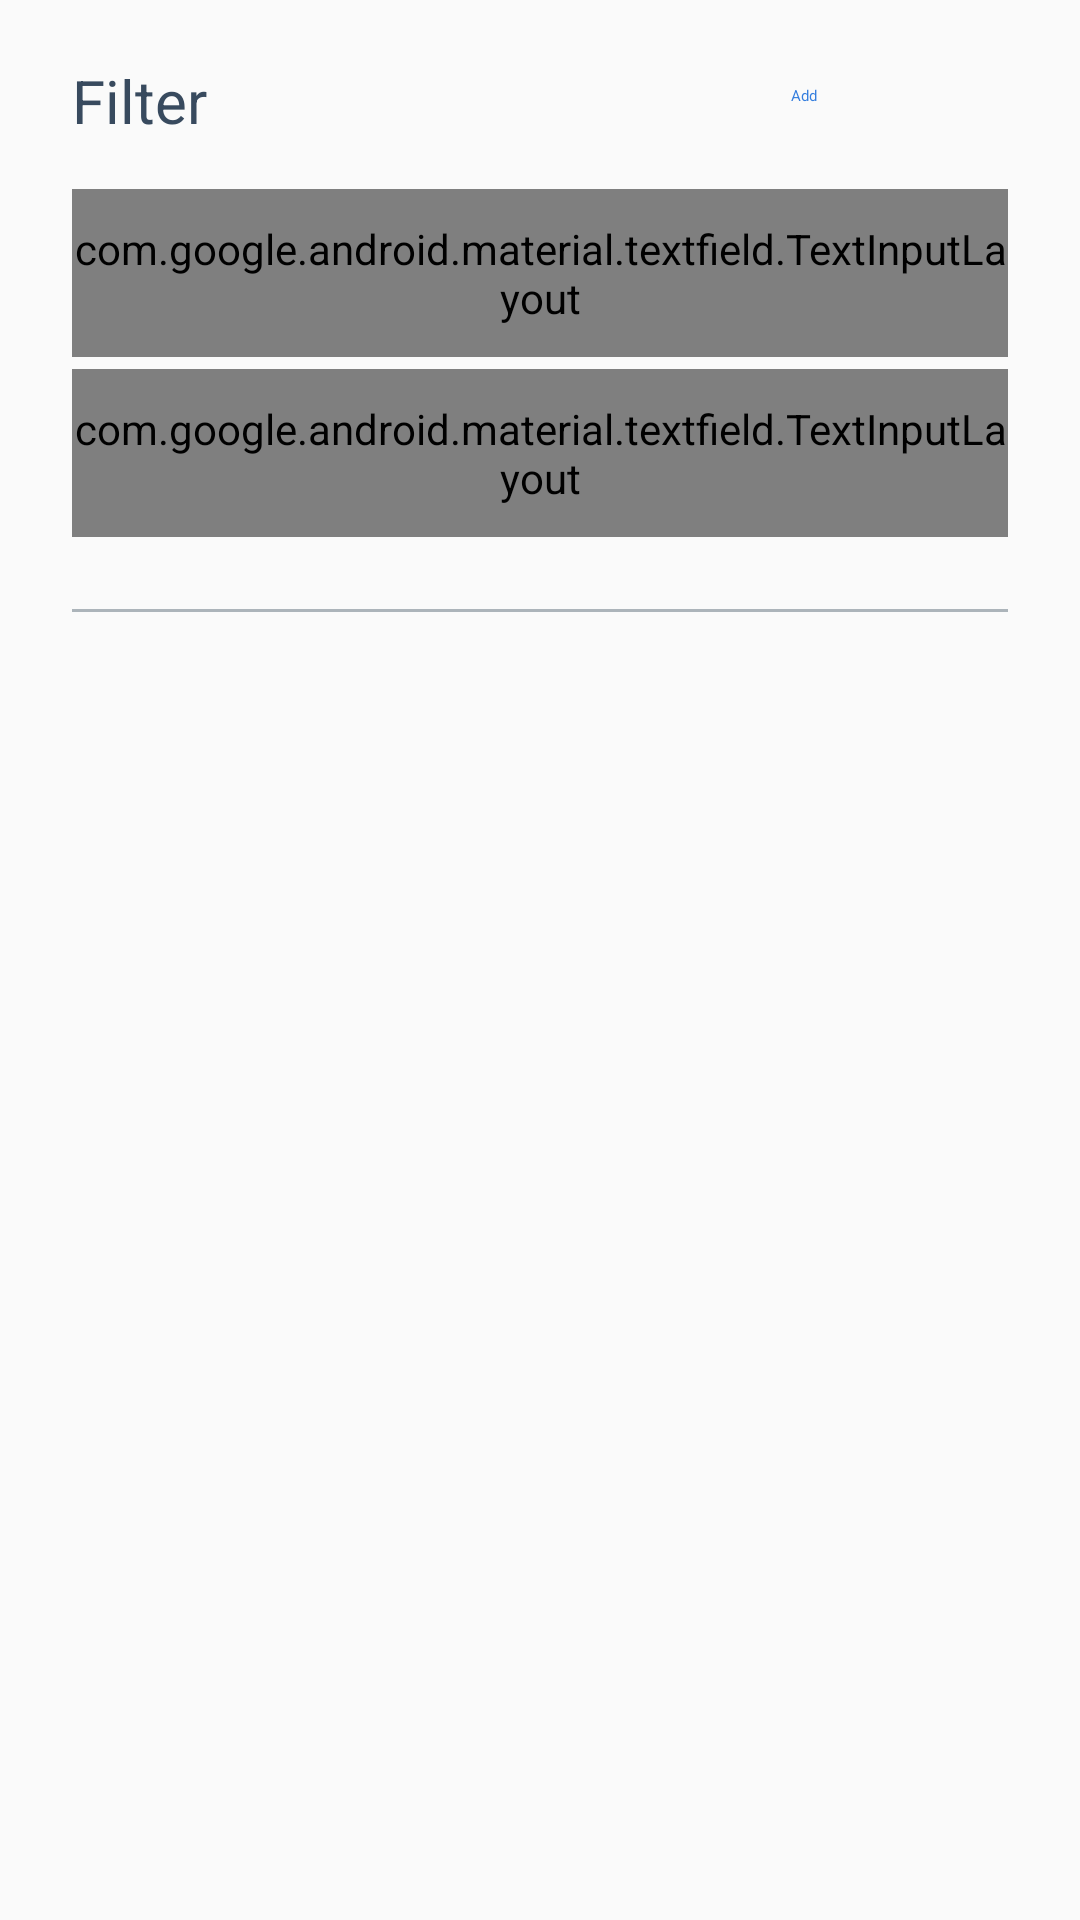

Layout XML and referenced resources for this Android screen:
<!-- AndroidManifest.xml: application theme AppTheme.NoActionBar -->
<!-- res/layout/bottom_sheet_filter.xml -->
<?xml version="1.0" encoding="utf-8"?>
<androidx.constraintlayout.widget.ConstraintLayout xmlns:android="http://schemas.android.com/apk/res/android"
    android:layout_width="match_parent"
    android:layout_height="match_parent"
    xmlns:app="http://schemas.android.com/apk/res-auto"
    android:paddingBottom="8dp"
    android:animateLayoutChanges="true"
    android:backgroundTint="@color/colorForeground">

    <TextView
        android:id="@+id/filter_sheet_title"
        android:layout_width="wrap_content"
        android:layout_height="wrap_content"
        android:layout_marginTop="20dp"
        android:layout_marginStart="24dp"
        android:text="@string/filter"
        android:textSize="20sp"
        android:textColor="@color/colorTitle"
        app:layout_constraintTop_toTopOf="parent"
        app:layout_constraintLeft_toLeftOf="parent"/>

    <ImageButton
        android:id="@+id/filter_btn_close"
        android:layout_width="wrap_content"
        android:layout_height="wrap_content"
        android:layout_marginTop="20dp"
        android:layout_marginEnd="32dp"
        android:background="?attr/selectableItemBackgroundBorderless"
        android:tint="@color/colorAccent"
        android:contentDescription="@string/close_icon"
        app:srcCompat="@drawable/ic_close"
        app:layout_constraintRight_toRightOf="parent"
        app:layout_constraintTop_toTopOf="parent" />

    <Button
        android:id="@+id/filter_btn_add"
        android:layout_width="wrap_content"
        android:layout_height="wrap_content"
        android:layout_marginTop="8dp"
        android:layout_marginEnd="16dp"
        android:text="@string/add"
        style="@style/Widget.MaterialComponents.Button.TextButton"
        app:layout_constraintEnd_toStartOf="@+id/filter_btn_close"
        app:layout_constraintTop_toTopOf="parent" />

    <com.google.android.material.textfield.TextInputLayout
        android:id="@+id/filter_input_start_layout"
        android:layout_width="match_parent"
        android:layout_height="56dp"
        android:layout_marginStart="24dp"
        android:layout_marginTop="16dp"
        android:layout_marginEnd="24dp"
        android:hint="@string/start"
        style="@style/Widget.MaterialComponents.TextInputLayout.OutlinedBox"
        app:errorEnabled="true"
        app:layout_constraintEnd_toEndOf="parent"
        app:layout_constraintStart_toStartOf="parent"
        app:layout_constraintTop_toBottomOf="@+id/filter_sheet_title">

        <com.google.android.material.textfield.TextInputEditText
            android:id="@+id/filter_input_start"
            android:layout_width="match_parent"
            android:layout_height="wrap_content" />

    </com.google.android.material.textfield.TextInputLayout>

    <com.google.android.material.textfield.TextInputLayout
        android:id="@+id/filter_input_end_layout"
        android:layout_width="match_parent"
        android:layout_height="56dp"
        android:layout_marginStart="24dp"
        android:layout_marginTop="4dp"
        android:layout_marginEnd="24dp"
        android:hint="@string/end"
        style="@style/Widget.MaterialComponents.TextInputLayout.OutlinedBox"
        app:errorEnabled="true"
        app:layout_constraintEnd_toEndOf="parent"
        app:layout_constraintStart_toStartOf="parent"
        app:layout_constraintTop_toBottomOf="@+id/filter_input_start_layout">

        <com.google.android.material.textfield.TextInputEditText
            android:id="@+id/filter_input_end"
            android:layout_width="match_parent"
            android:layout_height="wrap_content" />

    </com.google.android.material.textfield.TextInputLayout>

    
    <View
        android:id="@+id/filter_divider"
        android:layout_width="0dp"
        android:layout_height="1dp"
        android:layout_marginTop="24dp"
        android:layout_marginStart="24dp"
        android:layout_marginEnd="24dp"
        android:background="@color/colorLighterText"
        app:layout_constraintTop_toBottomOf="@+id/filter_input_end_layout"
        app:layout_constraintLeft_toLeftOf="parent"
        app:layout_constraintRight_toRightOf="parent" />

    <ListView
        android:id="@+id/filter_lv_options"
        android:layout_width="match_parent"
        android:layout_height="wrap_content"
        android:layout_marginTop="12dp"
        app:layout_constraintTop_toBottomOf="@id/filter_divider"
        app:layout_constraintStart_toStartOf="parent"
        app:layout_constraintEnd_toEndOf="parent" />

</androidx.constraintlayout.widget.ConstraintLayout>
<!-- resources referenced by this layout -->
<resources>
  <color name="colorAccent">#859BAF</color>
  <color name="colorForeground">#FFFFFF</color>
  <color name="colorLighterText">#ACB4BA</color>
  <color name="colorTitle">#384A5E</color>
  <string name="add">Add</string>
  <string name="close_icon">close icon</string>
  <string name="end">End</string>
  <string name="filter">Filter</string>
  <string name="start">Start</string>
  <style name="AppTheme.NoActionBar">
          <item name="windowActionBar">false</item>
          <item name="windowNoTitle">true</item>
          <item name="android:statusBarColor">@android:color/transparent</item>
      </style>
</resources>
